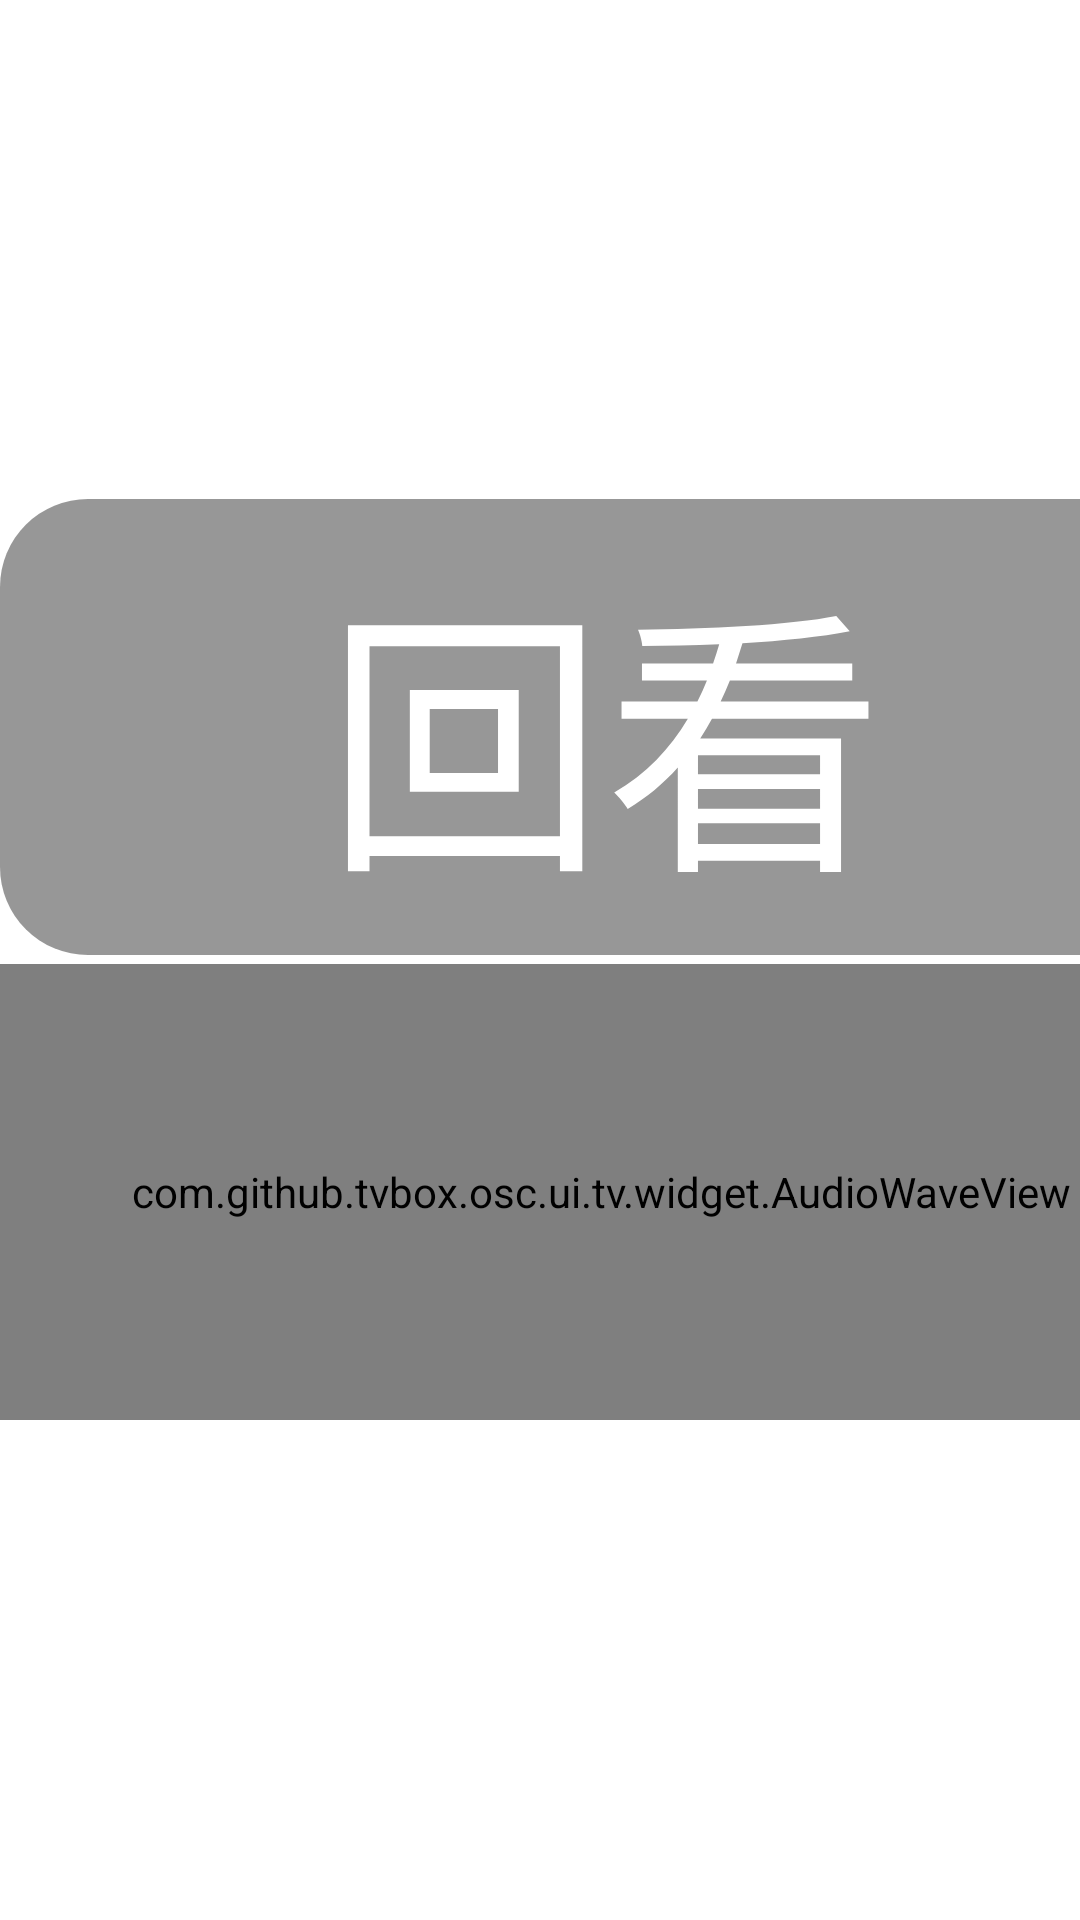

Layout XML and referenced resources for this Android screen:
<!-- AndroidManifest.xml: application theme AppTheme.ActionBar -->
<!-- res/layout/epglist_item.xml -->
<?xml version="1.0" encoding="utf-8"?>
<LinearLayout xmlns:android="http://schemas.android.com/apk/res/android"
xmlns:app="http://schemas.android.com/apk/res-auto"
android:orientation="horizontal"
android:gravity="bottom"
android:id="@+id/cl_epg"
android:background="@drawable/item_bg_selector_left"
android:layout_width="match_parent"
android:layout_height="wrap_content">

    <LinearLayout
        android:id="@+id/touch"
        android:layout_width="0dp"
        android:layout_height="wrap_content"
        android:layout_weight="1"
        android:orientation="vertical"
        android:paddingLeft="6dp"
        android:paddingTop="5dp"
        android:paddingRight="6dp"
        android:paddingBottom="5dp">

        <TextView
            android:id="@+id/tv_epg_time"
            android:layout_width="match_parent"
            android:layout_height="wrap_content"
            android:textColor="@color/color_FFB800"
            android:textSize="@dimen/vs_15" />

        <com.github.tvbox.osc.ui.tv.widget.MarqueeTextView
            android:id="@+id/tv_epg_name"
            android:layout_width="match_parent"
            android:layout_height="wrap_content"
            android:clickable="false"
            android:ellipsize="marquee"
            android:gravity="center|left"
            android:marqueeRepeatLimit="marquee_forever"
            android:singleLine="true"
            android:textColor="@color/color_FFB800"
            android:textSize="@dimen/ts_18" />

    </LinearLayout>

<LinearLayout
    android:layout_width="@dimen/vs_70"
    android:layout_gravity="center_vertical"
    android:orientation="vertical"
    android:paddingLeft="0dp"
    android:paddingRight="6dp"
    android:layout_height="wrap_content">

    <TextView
        android:id="@+id/shiyi"
        android:layout_width="match_parent"
        android:layout_height="@dimen/ts_26"
        android:background="@drawable/shape_setting_model_focus"
        android:gravity="center"
        android:text="回看"
        android:textColor="@color/color_FFFFFF"
        android:textSize="@dimen/ts_16" />

    <com.github.tvbox.osc.ui.tv.widget.AudioWaveView
        android:id="@+id/wqddg_AudioWaveView"
        android:layout_width="match_parent"
        android:layout_height="@dimen/ts_26"
        android:layout_marginTop="3dp"
        android:layout_marginRight="6px" />
</LinearLayout>

</LinearLayout>
<!-- resources referenced by this layout -->
<resources>
  <color name="color_FFB800">#FF6600</color>
  <color name="color_FFFFFF">#ffffffff</color>
  <dimen name="ts_16">16mm</dimen>
  <dimen name="ts_18">18mm</dimen>
  <dimen name="ts_26">26mm</dimen>
  <dimen name="vs_15">15mm</dimen>
  <dimen name="vs_70">70mm</dimen>
  <!-- drawable shape_setting_model_focus (drawable) -->
  <?xml version="1.0" encoding="utf-8"?>
  <selector xmlns:android="http://schemas.android.com/apk/res/android">
      <item android:state_focused="true">
          <shape>
              <corners android:radius="@dimen/vs_5" />
              <solid android:color="#CC3D3D3D" />
              <stroke android:width="@dimen/vs_2" android:color="@android:color/white" />
          </shape>
      </item>
      <item android:state_focused="false">
          <shape>
              <corners android:radius="@dimen/vs_5" />
              <solid android:color="#883D3D3D" />
          </shape>
      </item>
  </selector>
  <style name="AppTheme.ActionBar">
          <item name="android:windowActionBar">true</item>
          <item name="android:windowNoTitle">true</item>
          <item name="windowActionBar">true</item>
          <item name="android:windowFullscreen">true</item>//全屏即无通知栏
          <item name="android:windowContentOverlay">@null</item>//是否有遮盖
          <item name="windowNoTitle">true</item>
          <item name="android:keepScreenOn">true</item>
          
          <item name="android:windowBackground">@android:color/transparent</item>
          <item name="android:navigationBarColor">@color/color_99000000</item>
      </style>
  <dimen name="vs_5">5mm</dimen>
  <dimen name="vs_2">2mm</dimen>
  <color name="color_99000000">#99000000</color>
</resources>
